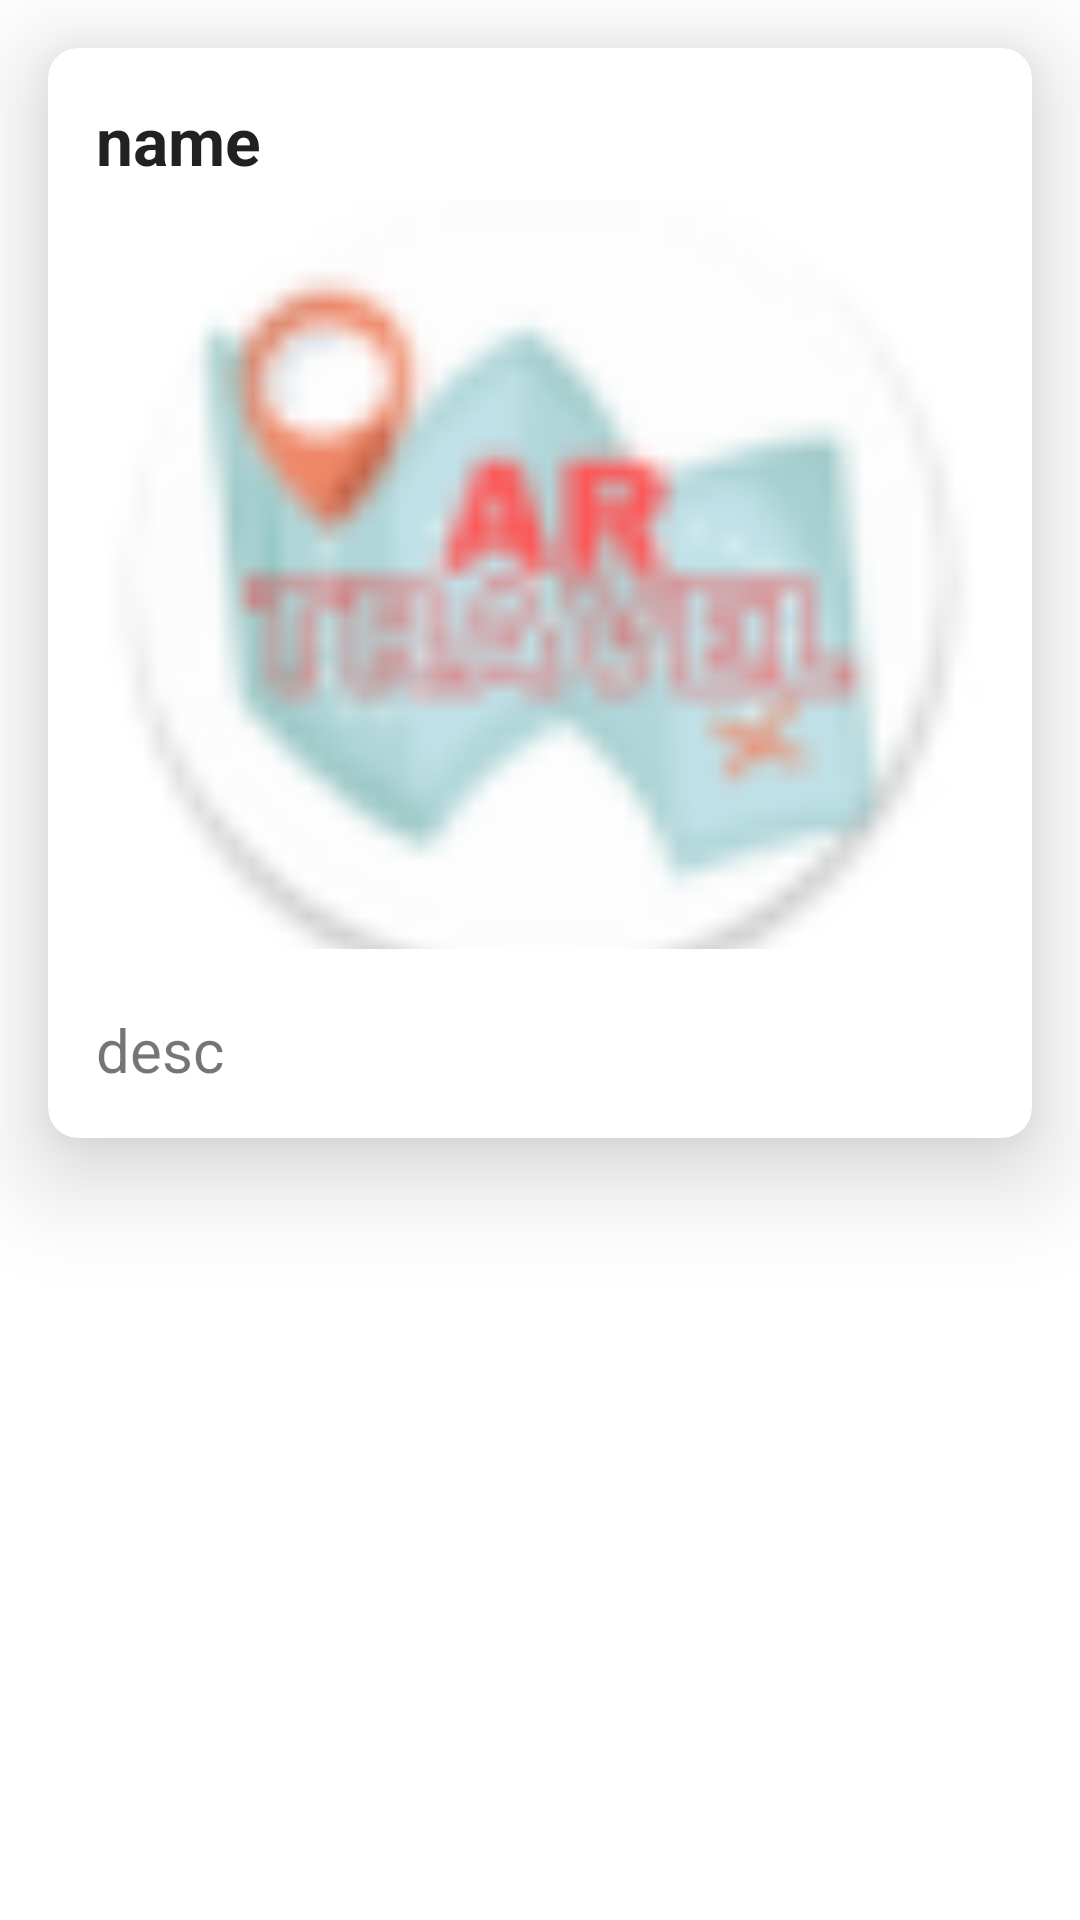

Android layout source for this screen:
<!-- AndroidManifest.xml: application theme Theme.ARTravel -->
<!-- res/layout/attraction_item.xml -->
<?xml version="1.0" encoding="utf-8"?>
<RelativeLayout xmlns:android="http://schemas.android.com/apk/res/android"
    xmlns:app="http://schemas.android.com/apk/res-auto"
    xmlns:tools="http://schemas.android.com/tools"
    android:layout_width="match_parent"
    android:layout_height="wrap_content">

    <androidx.cardview.widget.CardView
        android:layout_width="match_parent"
        android:layout_height="wrap_content"
        android:layout_marginHorizontal="16dp"
        android:layout_marginVertical="16dp"
        app:cardCornerRadius="10dp"
        app:cardElevation="20dp">

        <androidx.appcompat.widget.LinearLayoutCompat
            android:layout_width="match_parent"
            android:layout_height="wrap_content"
            android:orientation="vertical"
            android:padding="16dp">

            <TextView
                android:id="@+id/tv_car_name"
                android:layout_width="match_parent"
                android:layout_height="wrap_content"
                android:layout_marginBottom="5dp"
                android:text="name"
                android:textStyle="bold"
                android:textAppearance="@style/Base.TextAppearance.AppCompat.Large" />

            <ImageView
                android:id="@+id/car_logo"
                android:layout_width="match_parent"
                android:layout_height="250dp"
                android:elevation="10dp"
                android:src="@mipmap/ic_launcher_round"
                android:scaleType="centerCrop"
                tools:targetApi="lollipop" />

            <TextView
                android:id="@+id/tv_desc"
                android:layout_width="wrap_content"
                android:layout_height="match_parent"
                android:layout_marginTop="20dp"
                android:text="desc"
                android:textSize="20sp" />

        </androidx.appcompat.widget.LinearLayoutCompat>
    </androidx.cardview.widget.CardView>

</RelativeLayout>
<!-- resources referenced by this layout -->
<resources>
  <!-- mipmap ic_launcher_round: png bitmap (mipmap-mdpi, 3795 bytes) -->
  <style name="Theme.ARTravel" parent="Theme.MaterialComponents.DayNight.DarkActionBar">
          
          <item name="colorPrimary">@color/cyan_800</item>
          <item name="colorSecondary">@color/teal_700</item>
          <item name="colorPrimaryVariant">@color/cyan_800</item>
          <item name="colorOnPrimary">@color/white</item>
          
          <item name="colorOnSecondary">@color/white</item>
          
          <item name="android:statusBarColor" tools:targetApi="l">?attr/colorPrimaryVariant</item>
          
      </style>
  <color name="cyan_800">#00838f</color>
  <color name="teal_700">#00796b</color>
  <color name="white">#FFFFFFFF</color>
</resources>
